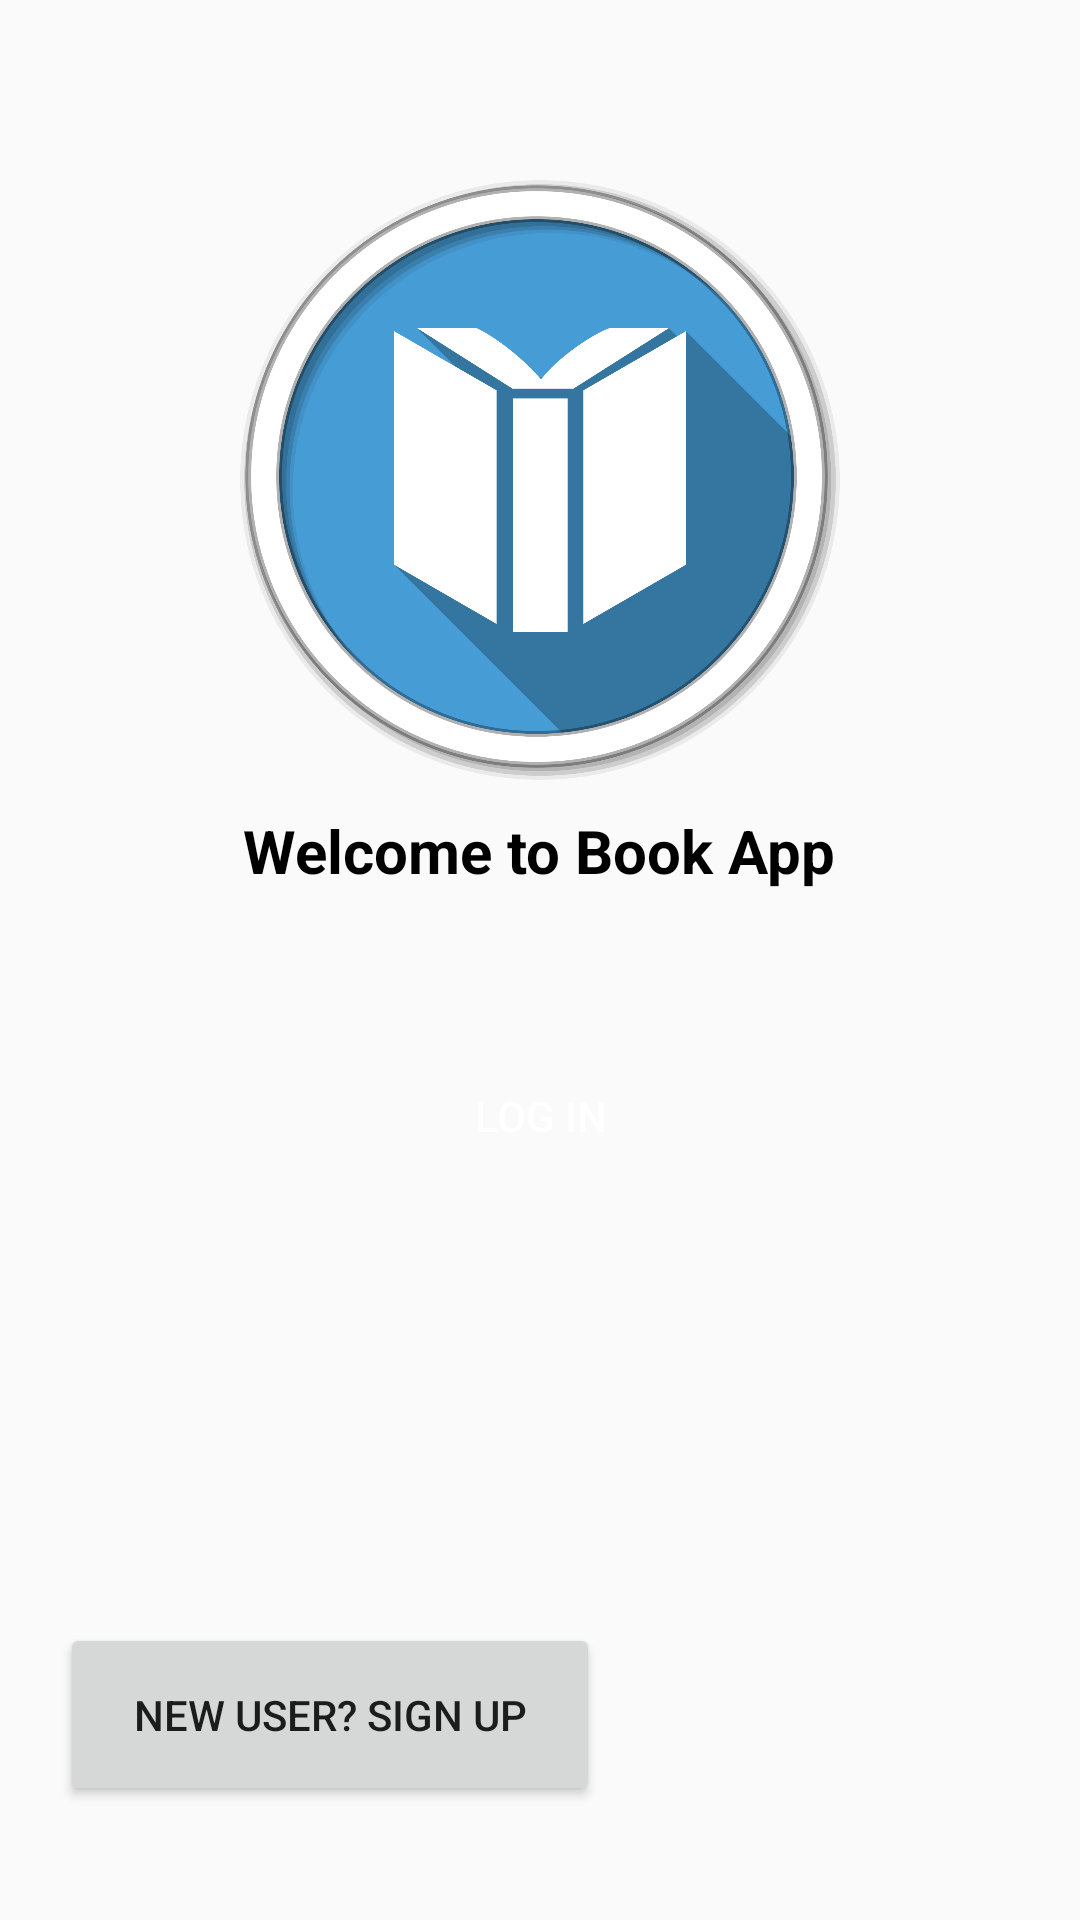

This screen was rendered from an Android layout file. Write that file and the resources it references.
<!-- AndroidManifest.xml: application theme Theme.BookApp -->
<!-- res/layout/main_activity.xml -->
<?xml version="1.0" encoding="utf-8"?>
<RelativeLayout xmlns:android="http://schemas.android.com/apk/res/android"
    xmlns:tools="http://schemas.android.com/tools"
    android:orientation="vertical"
    android:layout_width="match_parent"
    android:layout_height="match_parent"
    android:background="@drawable/background"
    android:padding="20dp"
    tools:context=".MainActivity"
    >

    <ImageView
        android:src="@drawable/book"
        android:layout_width="200dp"
        android:layout_height="200dp"
        android:layout_centerHorizontal="true"
        android:layout_marginTop="40dp"/>

    <TextView
        android:layout_width="wrap_content"
        android:layout_height="wrap_content"
        android:layout_centerHorizontal="true"
        android:layout_marginTop="250dp"
        android:text="Welcome to Book App"
        android:textColor="@color/black"
        android:textStyle="bold"
        android:textSize="20sp"/>

    

    <Button
        android:id="@+id/loginBtn"
        android:layout_width="371dp"
        android:layout_height="wrap_content"
        android:layout_alignParentBottom="true"
        android:layout_marginBottom="224dp"
        android:background="@drawable/shape_button"
        android:text="Log in"
        android:textColor="@color/white" />



    <Button
        android:id="@+id/noAccountTv"
        android:layout_width="180dp"
        android:layout_height="61dp"
        android:layout_alignParentBottom="true"
        android:layout_marginBottom="18dp"
        android:padding="10dp"
        android:text="New User? Sign Up" />

</RelativeLayout>
<!-- resources referenced by this layout -->
<resources>
  <color name="black">#FF000000</color>
  <color name="white">#FFFFFFFF</color>
  <!-- drawable book: png bitmap (drawable, 429671 bytes) -->
  <style name="Theme.BookApp" parent="Theme.AppCompat.Light.NoActionBar">
          
          <item name="colorPrimary">@color/purple_500</item>
          <item name="colorPrimaryDark">@color/purple_700</item>
          <item name="colorAccent">@color/teal_200</item>
      </style>
  <color name="purple_500">#FF6200EE</color>
  <color name="purple_700">#FF3700B3</color>
  <color name="teal_200">#FF03DAC5</color>
</resources>
